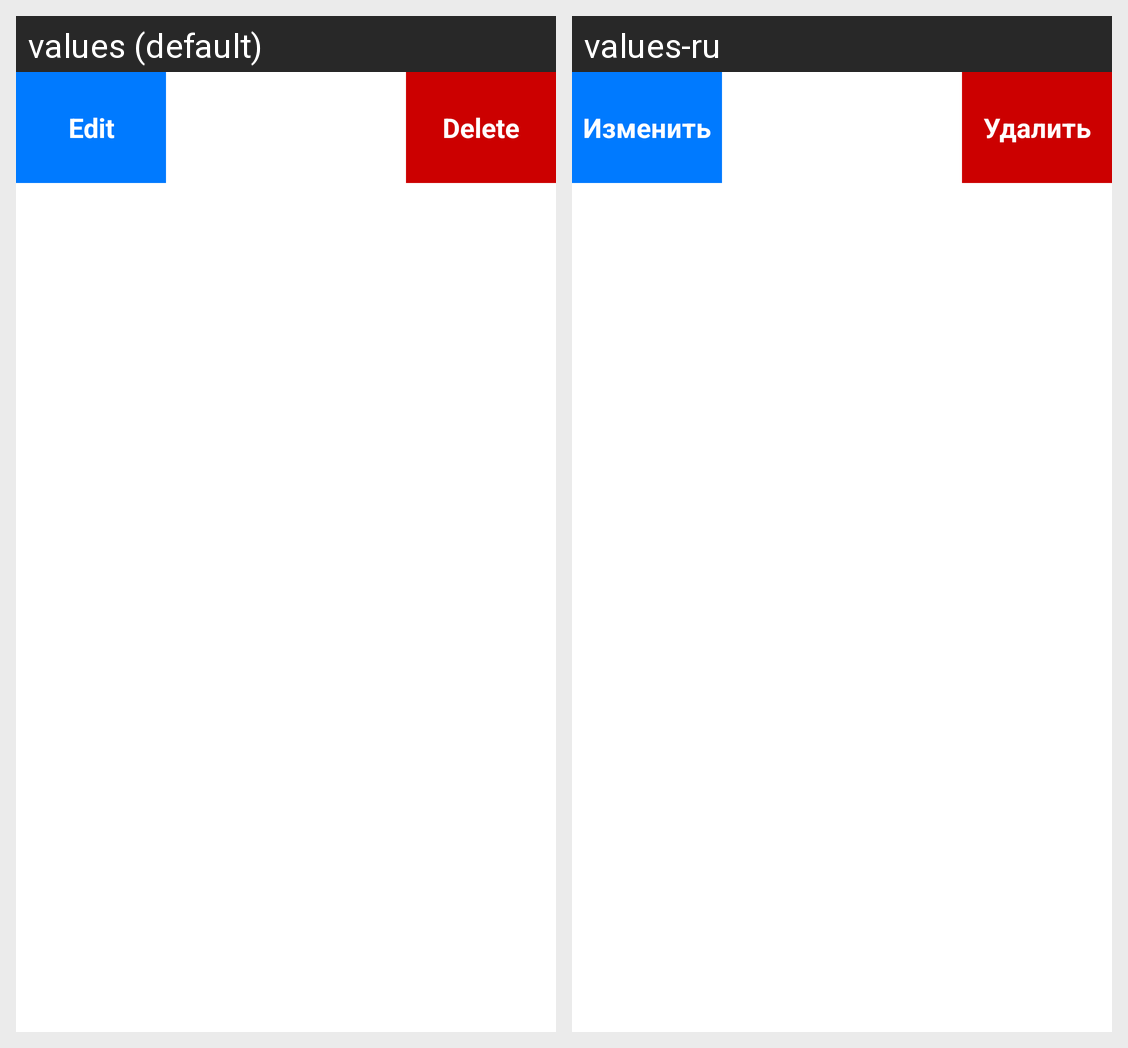

The same Android screen rendered under two of its app's locales, left to right. List the strings drawn on it with the default value and each locale's translation.
Android screen res/layout/poplist_item_0.xml rendered under 2 locales, left to right: values (default), values-ru. Device: Nexus 5 (rendered at 1080×1920; each locale shown at half size, 540×960, under a caption strip naming it); theme Theme.AppCompat.Light.
Strings drawn on this screen, with the default value and each locale's value (text and hints the layout hard-codes, and strings that could not be matched under every locale, appear in the picture but are not listed):

sDelete
  values: Delete
  values-ru: Удалить

sEdit
  values: Edit
  values-ru: Изменить
